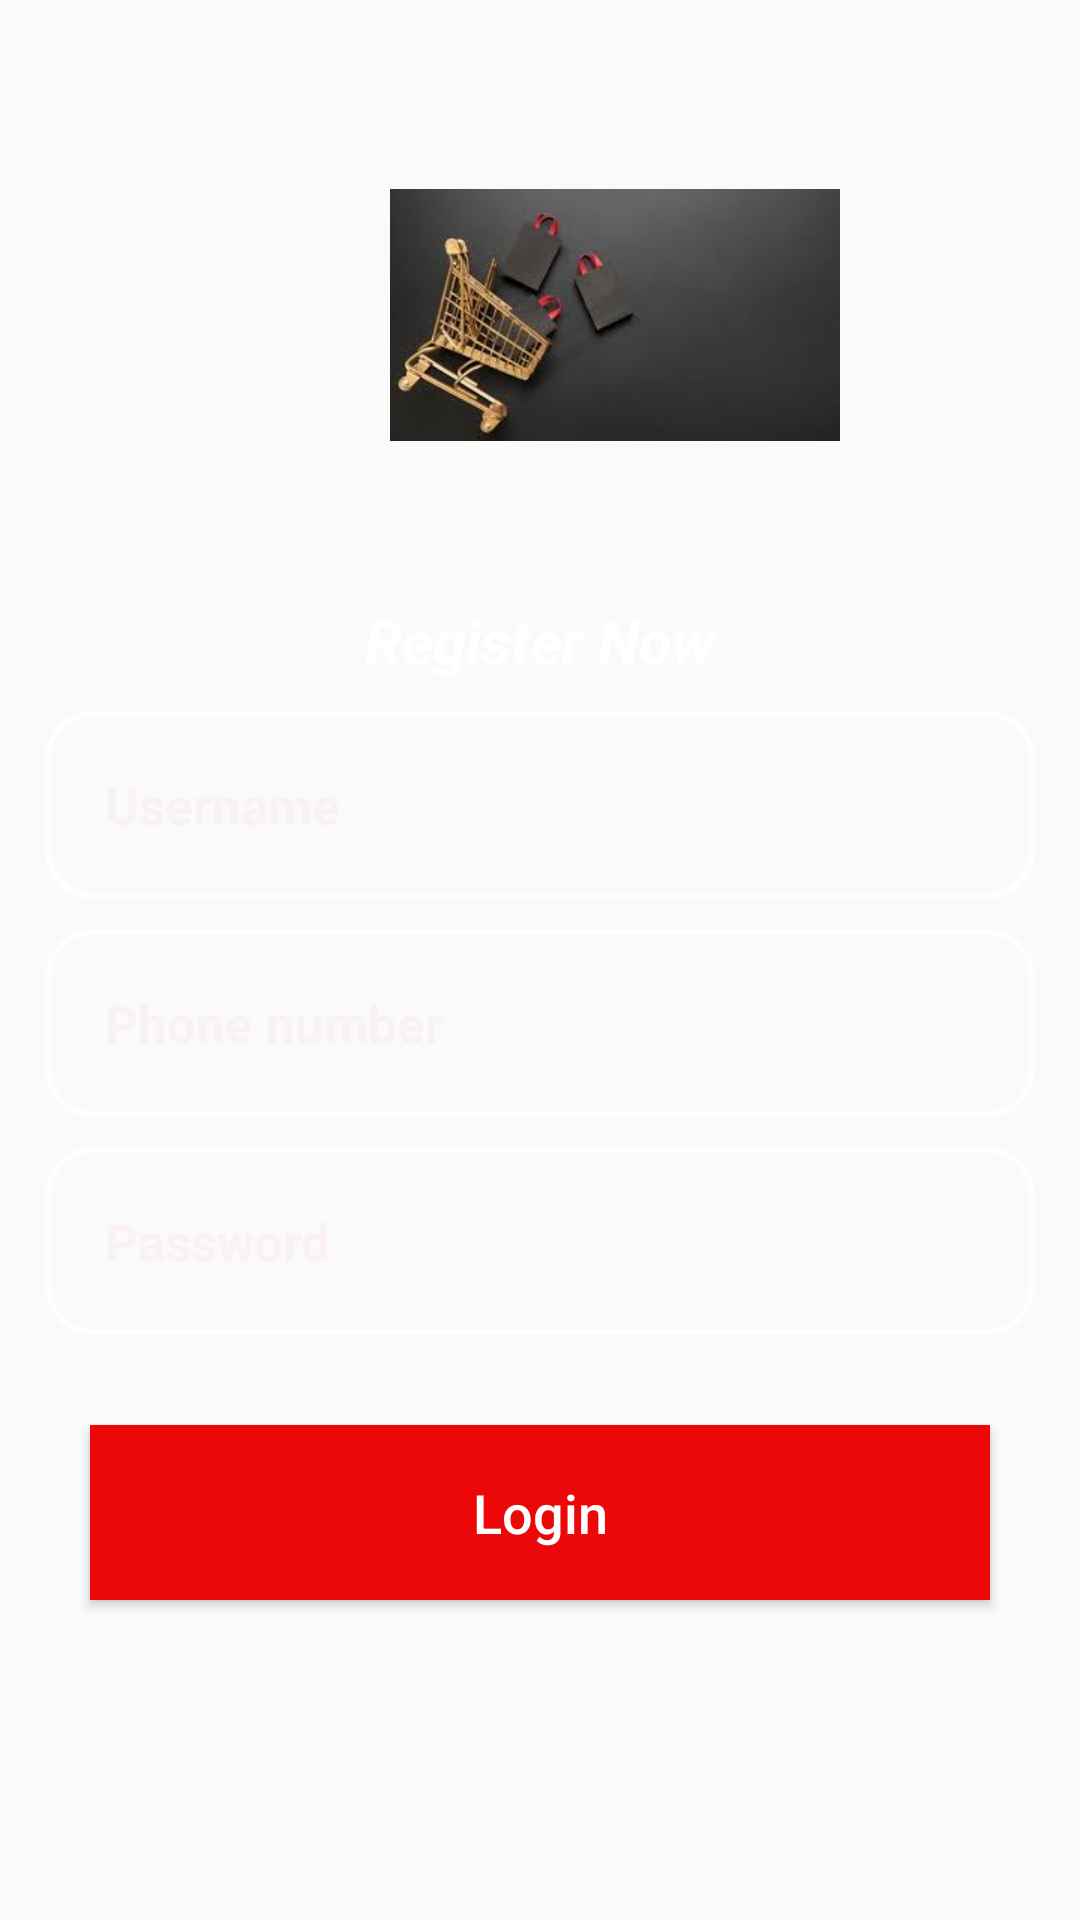

Layout XML and referenced resources for this Android screen:
<!-- AndroidManifest.xml: application theme Theme.Groceryapp -->
<!-- res/layout/activity_registeractivity.xml -->
<?xml version="1.0" encoding="utf-8"?>
<RelativeLayout
    xmlns:android="http://schemas.android.com/apk/res/android" android:layout_width="match_parent"
    android:layout_height="match_parent"
    android:background="@drawable/index2">
    <ImageView
        android:id="@+id/app_logo"
        android:layout_width="150dp"
        android:layout_height="150dp"
        android:src="@drawable/applogo"
        android:layout_marginTop="30dp"
        android:layout_marginLeft="130dp">

    </ImageView>
    <TextView
        android:id="@+id/login_1"
        android:layout_width="match_parent"
        android:layout_height="wrap_content"
        android:text="Register Now"
        android:textAlignment="center"
        android:layout_marginTop="20dp"
        android:textSize="20dp"
        android:textStyle="bold|italic"
        android:textColor="#FFFFFF"
        android:layout_below="@+id/app_logo"
        android:gravity="center_horizontal" />
    <EditText
        android:id="@+id/register_Username_input"
        android:layout_width="match_parent"
        android:layout_height="wrap_content"
        android:layout_below="@+id/login_1"
        android:layout_marginTop="10dp"
        android:background="@drawable/input_design"
        android:padding="20dp"
        android:layout_marginLeft="15dp"
        android:layout_marginRight="15dp"
        android:hint="Username"
        android:inputType="text"
        android:textColor="@color/white"
        android:textColorHint="#FAF2F2"
        android:textSize="17sp"
        android:textStyle="bold"
        />
    <EditText
        android:id="@+id/register_phone_number_input"
        android:layout_width="match_parent"
        android:layout_height="wrap_content"
        android:layout_below="@+id/register_Username_input"
        android:layout_marginTop="10dp"
        android:background="@drawable/input_design"
        android:padding="20dp"
        android:layout_marginLeft="15dp"
        android:layout_marginRight="15dp"
        android:hint="Phone number"
        android:inputType="number"
        android:textColor="@color/white"
        android:textColorHint="#FAF2F2"
        android:textSize="17sp"
        android:textStyle="bold"
        />
    <EditText
        android:id="@+id/register_password_input"
        android:layout_width="match_parent"
        android:layout_height="wrap_content"
        android:layout_below="@+id/register_phone_number_input"
        android:layout_marginTop="10dp"
        android:background="@drawable/input_design"
        android:padding="20dp"
        android:layout_marginLeft="15dp"
        android:layout_marginRight="15dp"
        android:hint="Password"
        android:inputType="text"
        android:textColor="@color/white"
        android:textColorHint="#FAF2F2"
        android:textSize="17sp"
        android:textStyle="bold"
        />
    <Button

        android:id="@+id/register_btn"

        android:layout_width="match_parent"
        android:layout_height="wrap_content"
        android:layout_below="@+id/register_password_input"
        android:layout_marginLeft="30dp"
        android:layout_marginRight="30dp"
        android:layout_marginTop="30dp"
        android:background="#EC0808"
        android:padding="17dp"
        android:text="Login"
        android:textAllCaps="false"
        android:textColor="@android:color/white"
        android:textSize="18sp" />




</RelativeLayout>
<!-- resources referenced by this layout -->
<resources>
  <color name="white">#FFFFFFFF</color>
  <!-- drawable applogo: jpg bitmap (drawable, 5088 bytes) -->
  <!-- drawable input_design (drawable) -->
  <?xml version="1.0" encoding="utf-8"?>
  <shape xmlns:android="http://schemas.android.com/apk/res/android">
     <stroke
         android:color="#FEFFFC"
         android:width="2dp"
         >
  
     </stroke>
     <corners
        android:radius="15dp">
  
     </corners>
  </shape>
  <style name="Theme.Groceryapp" parent="Theme.AppCompat.Light.NoActionBar">
          
          <item name="colorPrimary">@color/colorPrimary</item>
          <item name="colorPrimaryDark">@color/colorPrimaryDark</item>
          <item name="colorAccent">@color/colorAccent</item>
          
      </style>
  <color name="colorPrimary">#78FA1B</color>
  <color name="colorPrimaryDark">#227525</color>
  <color name="colorAccent">#1DBFB0</color>
</resources>
